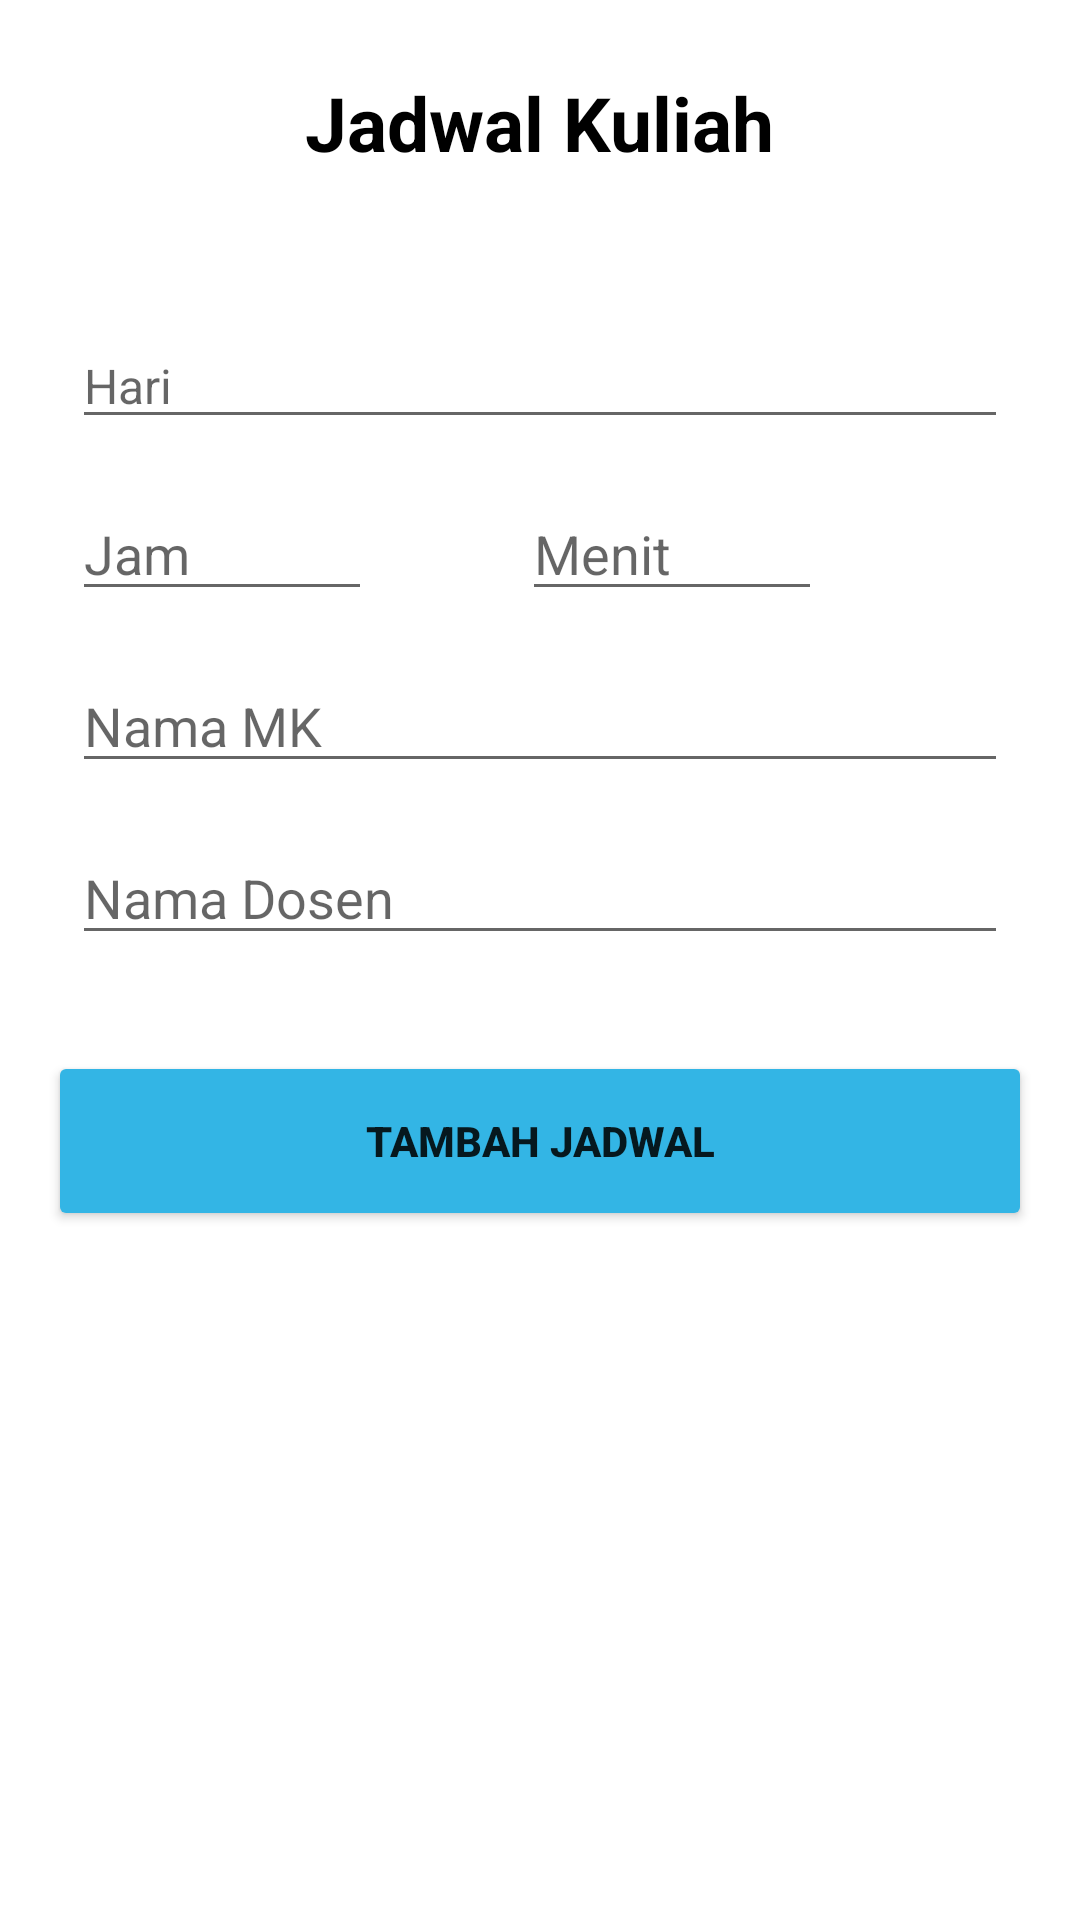

Write the Android layout XML for this screen, with the resource values it uses.
<!-- AndroidManifest.xml: application theme Theme.belajarsqlite -->
<!-- res/layout/fragment_tambah.xml -->
<?xml version="1.0" encoding="utf-8"?>
<androidx.constraintlayout.widget.ConstraintLayout
    xmlns:android="http://schemas.android.com/apk/res/android"
    xmlns:app="http://schemas.android.com/apk/res-auto"
    xmlns:tools="http://schemas.android.com/tools"
    android:layout_width="match_parent"
    android:layout_height="match_parent"
    tools:context=".fragments.tambah.TambahFragment">

    <TextView
        android:id="@+id/tx_judul"
        android:layout_width="wrap_content"
        android:layout_height="wrap_content"
        android:layout_marginTop="24dp"
        android:text="Jadwal Kuliah"
        android:textColor="#000"
        android:textSize="25sp"
        android:textStyle="bold"
        app:layout_constraintLeft_toLeftOf="parent"
        app:layout_constraintRight_toRightOf="parent"
        app:layout_constraintTop_toTopOf="parent"/>

    <EditText
        android:id="@+id/edt_hari"
        android:layout_width="match_parent"
        android:layout_height="wrap_content"
        android:layout_marginStart="24dp"
        android:layout_marginTop="50dp"
        android:layout_marginEnd="24dp"
        android:hint="Hari"
        android:inputType="text"
        android:textSize="16sp"
        app:layout_constraintLeft_toLeftOf="parent"
        app:layout_constraintTop_toBottomOf="@+id/tx_judul"/>

    <EditText
        android:id="@+id/edt_jam"
        android:layout_width="100dp"
        android:layout_height="wrap_content"
        android:layout_marginStart="24dp"
        android:layout_marginTop="16dp"
        android:hint="Jam"
        android:inputType="number"
        app:layout_constraintLeft_toLeftOf="parent"
        app:layout_constraintTop_toBottomOf="@+id/edt_hari"/>

    <EditText
        android:id="@+id/edt_menit"
        android:layout_width="100dp"
        android:layout_height="wrap_content"
        android:layout_marginStart="50dp"
        android:layout_marginTop="16dp"
        android:hint="Menit"
        android:inputType="number"
        app:layout_constraintLeft_toRightOf="@+id/edt_jam"
        app:layout_constraintTop_toBottomOf="@+id/edt_hari"/>

    <EditText
        android:id="@+id/edt_nama_mk"
        android:layout_width="match_parent"
        android:layout_height="wrap_content"
        android:layout_marginStart="24dp"
        android:layout_marginTop="16dp"
        android:layout_marginEnd="24dp"
        android:hint="Nama MK"
        android:inputType="text"
        app:layout_constraintTop_toBottomOf="@+id/edt_jam"/>

    <EditText
        android:id="@+id/edt_nm_dosen"
        android:layout_width="match_parent"
        android:layout_height="wrap_content"
        android:layout_marginStart="24dp"
        android:layout_marginTop="16dp"
        android:layout_marginEnd="24dp"
        android:hint="Nama Dosen"
        android:inputType="text"
        app:layout_constraintTop_toBottomOf="@+id/edt_nama_mk"/>

    <Button
        android:id="@+id/btn_add"
        android:layout_width="match_parent"
        android:layout_height="60dp"
        android:layout_marginStart="16dp"
        android:layout_marginTop="32dp"
        android:layout_marginEnd="16dp"
        android:backgroundTint="@android:color/holo_blue_light"
        android:text="Tambah Jadwal"
        android:textStyle="bold"
        app:layout_constraintTop_toBottomOf="@+id/edt_nm_dosen"/>
</androidx.constraintlayout.widget.ConstraintLayout>
<!-- resources referenced by this layout -->
<resources>
  <style name="Theme.belajarsqlite" parent="Theme.MaterialComponents.DayNight.DarkActionBar">
          
          <item name="colorPrimary">@color/purple_500</item>
          <item name="colorPrimaryVariant">@color/purple_700</item>
          <item name="colorOnPrimary">@color/white</item>
          
          <item name="colorSecondary">@color/teal_200</item>
          <item name="colorSecondaryVariant">@color/teal_700</item>
          <item name="colorOnSecondary">@color/black</item>
          
          <item name="android:statusBarColor" tools:targetApi="l">?attr/colorPrimaryVariant</item>
          
      </style>
  <!-- not gathered from this repository: default colours our renderer supplied (Android Studio template values) -->
  <color name="purple_500">#FF6200EE</color>
  <color name="purple_700">#FF3700B3</color>
  <color name="teal_200">#FF03DAC5</color>
  <color name="teal_700">#FF018786</color>
  <color name="black">#FF000000</color>
  <color name="white">#FFFFFFFF</color>
</resources>
